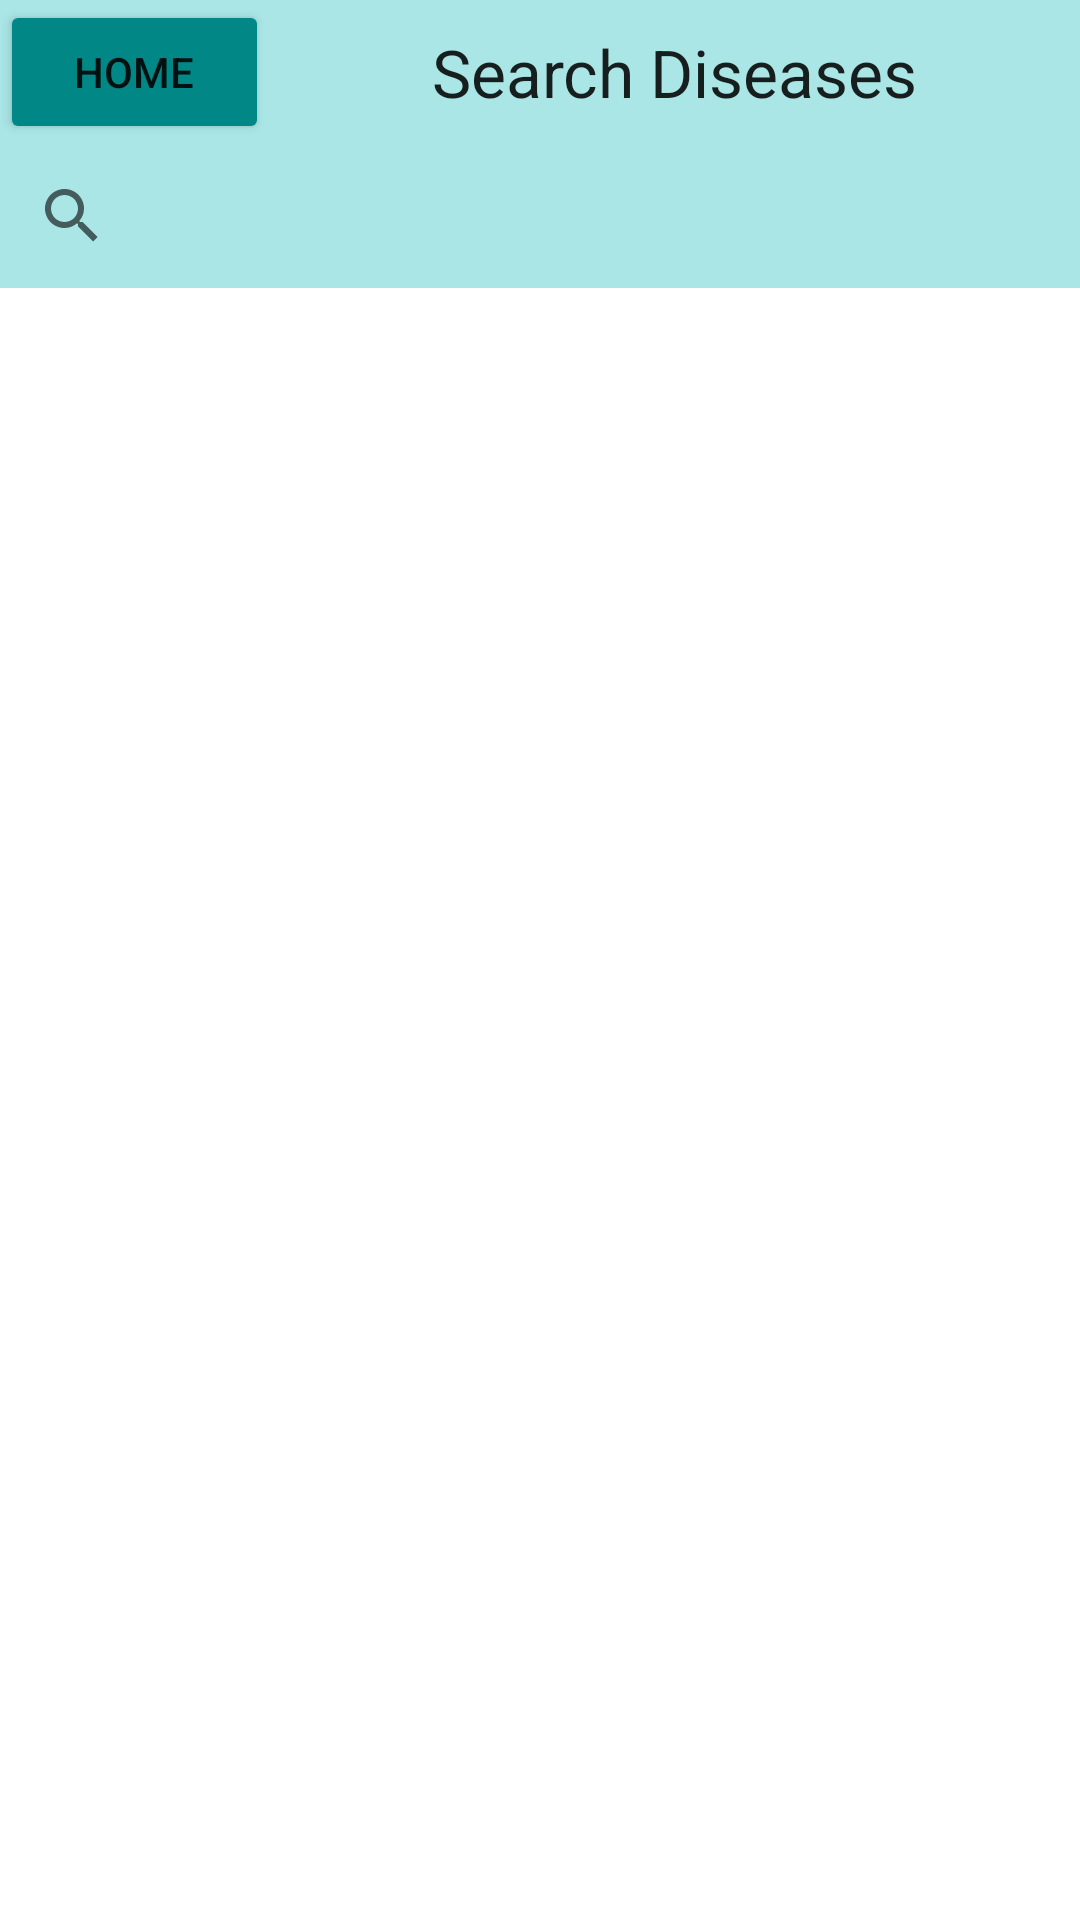

Layout XML and referenced resources for this Android screen:
<!-- AndroidManifest.xml: application theme Theme.FishCompatibility -->
<!-- res/layout/activity_disease_search.xml -->
<?xml version="1.0" encoding="utf-8"?>
<androidx.constraintlayout.widget.ConstraintLayout xmlns:android="http://schemas.android.com/apk/res/android"
    xmlns:app="http://schemas.android.com/apk/res-auto"
    xmlns:tools="http://schemas.android.com/tools"
    android:layout_width="match_parent"
    android:layout_height="match_parent"
    tools:context=".FishSearchActivity">

    <LinearLayout
        android:id="@+id/linearLayout2"
        android:layout_width="match_parent"
        android:layout_height="match_parent"
        android:orientation="vertical" >

        <LinearLayout
            android:layout_width="match_parent"
            android:layout_height="wrap_content"
            android:background="@color/background"
            android:gravity="center"
            android:orientation="horizontal">

            <Button
                android:id="@+id/homeButton"
                android:layout_width="179dp"
                android:layout_height="wrap_content"
                android:layout_weight="1"
                android:backgroundTint="@color/teal_700"
                android:insetLeft="6dp"
                android:insetRight="6dp"
                android:onClick="openMain"
                android:text="@string/home_button" />

            <TextView
                android:id="@+id/searchTitle"
                android:layout_width="match_parent"
                android:layout_height="wrap_content"
                android:layout_weight="1"
                android:gravity="center"
                android:text="@string/search_disease_page_title"
                android:textAppearance="@style/TextAppearance.AppCompat.Large" />
        </LinearLayout>

        <LinearLayout
            android:layout_width="match_parent"
            android:layout_height="wrap_content"
            android:background="@color/background"
            android:orientation="horizontal">

            <SearchView
                android:id="@+id/diseaseSearch"
                android:layout_width="match_parent"
                android:layout_height="match_parent"
                android:queryHint="@string/search_placeholder" />

        </LinearLayout>

        <ListView
            android:id="@+id/list"
            android:layout_width="match_parent"
            android:layout_height="wrap_content"
            android:dividerHeight="5dp" />

        <TextView
            android:id="@+id/no_results"
            android:layout_width="match_parent"
            android:layout_height="wrap_content"
            android:textColor="@color/red" />

    </LinearLayout>

</androidx.constraintlayout.widget.ConstraintLayout>
<!-- resources referenced by this layout -->
<resources>
  <color name="background">#AAE6E6</color>
  <string name="home_button">Home</string>
  <string name="search_disease_page_title">Search Diseases</string>
  <string name="search_placeholder">Enter text here</string>
  <style name="Theme.FishCompatibility" parent="Theme.MaterialComponents.DayNight.DarkActionBar">
          
          <item name="colorPrimary">@color/purple_500</item>
          <item name="colorPrimaryVariant">@color/purple_700</item>
          <item name="colorOnPrimary">@color/white</item>
          
          <item name="colorSecondary">@color/teal_200</item>
          <item name="colorSecondaryVariant">@color/teal_700</item>
          <item name="colorOnSecondary">@color/black</item>
          
          <item name="android:statusBarColor">?attr/colorPrimaryVariant</item>
          
      </style>
  <color name="purple_500">#FF6200EE</color>
  <color name="purple_700">#FF3700B3</color>
  <color name="white">#FFFFFFFF</color>
  <color name="teal_200">#FF03DAC5</color>
  <color name="black">#FF000000</color>
  <!-- not gathered from this repository: default colours our renderer supplied (Android Studio template values) -->
  <color name="teal_700">#FF018786</color>
</resources>
